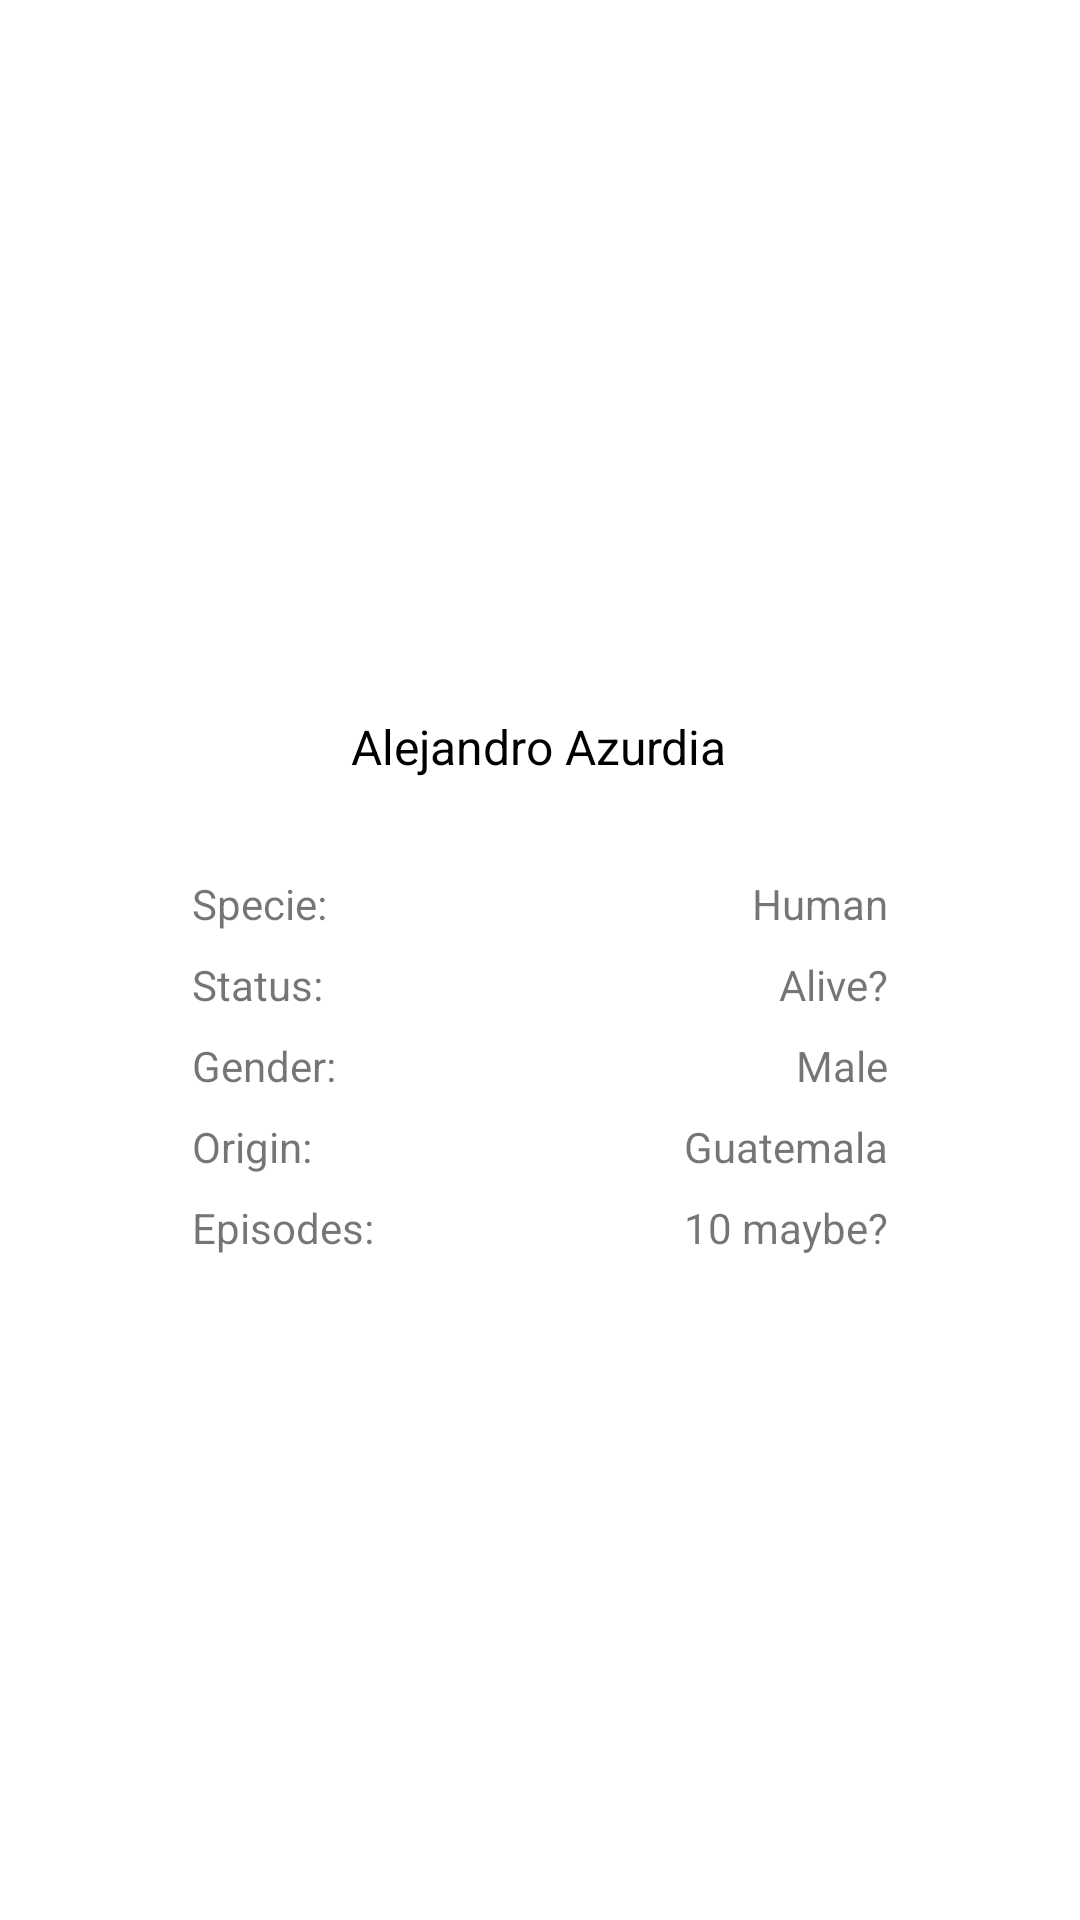

Write the Android layout XML for this screen, with the resource values it uses.
<!-- AndroidManifest.xml: application theme Theme.Lab11PM -->
<!-- res/layout/fragment_character_details.xml -->
<?xml version="1.0" encoding="utf-8"?>
<androidx.constraintlayout.widget.ConstraintLayout xmlns:android="http://schemas.android.com/apk/res/android"
    xmlns:tools="http://schemas.android.com/tools"
    android:layout_width="match_parent"
    android:layout_height="match_parent"
    xmlns:app="http://schemas.android.com/apk/res-auto"
    tools:context=".ui.fragments.CharacterDetailsFragment">

    <com.google.android.material.appbar.MaterialToolbar
        android:id="@+id/toolbar_characterDetails"
        android:layout_width="match_parent"
        android:layout_height="wrap_content"
        app:layout_constraintStart_toStartOf="parent"
        app:layout_constraintTop_toTopOf="parent"
        />

    <ImageView
        android:id="@+id/imageView_CharacterDetails_image"
        android:layout_width="150dp"
        android:layout_height="150dp"
        android:layout_marginTop="16dp"
        app:layout_constraintEnd_toEndOf="parent"
        app:layout_constraintHorizontal_bias="0.497"
        app:layout_constraintStart_toStartOf="parent"
        app:layout_constraintTop_toBottomOf="@+id/toolbar_characterDetails"
        tools:src="@tools:sample/avatars"
        />

    <TextView
        android:id="@+id/text_CharacterDetails_name"
        android:layout_width="wrap_content"
        android:layout_height="wrap_content"
        android:layout_marginTop="16dp"
        android:text="Alejandro Azurdia"
        android:textSize="16sp"
        android:textColor="@color/black"
        app:layout_constraintEnd_toEndOf="parent"
        app:layout_constraintHorizontal_bias="0.498"
        app:layout_constraintStart_toStartOf="parent"
        app:layout_constraintTop_toBottomOf="@+id/imageView_CharacterDetails_image"
        />

    <TextView
        android:id="@+id/CharacterDetails_specie"
        android:layout_width="wrap_content"
        android:layout_height="wrap_content"
        android:text="Specie: "
        android:layout_marginTop="32dp"
        android:layout_marginStart="64dp"
        app:layout_constraintStart_toStartOf="parent"
        app:layout_constraintTop_toBottomOf="@+id/text_CharacterDetails_name" />

    <TextView
        android:id="@+id/text_CharacterDetails_specie"
        android:layout_width="wrap_content"
        android:layout_height="wrap_content"
        android:text="Human"
        android:layout_marginEnd="64dp"
        app:layout_constraintBottom_toBottomOf="@+id/CharacterDetails_specie"
        app:layout_constraintEnd_toEndOf="parent"
        app:layout_constraintTop_toTopOf="@+id/CharacterDetails_specie"
        />

    <TextView
        android:id="@+id/CharacterDetails_status"
        android:layout_width="wrap_content"
        android:layout_height="wrap_content"
        android:layout_marginTop="8dp"
        android:text="Status: "
        app:layout_constraintStart_toStartOf="@+id/CharacterDetails_specie"
        app:layout_constraintTop_toBottomOf="@+id/CharacterDetails_specie"
        />

    <TextView
        android:id="@+id/text_CharacterDetails_status"
        android:layout_width="wrap_content"
        android:layout_height="wrap_content"
        android:text="Alive?"
        app:layout_constraintEnd_toEndOf="@+id/text_CharacterDetails_specie"
        app:layout_constraintTop_toBottomOf="@+id/text_CharacterDetails_specie"
        android:layout_marginTop="8dp"
        />

    <TextView
        android:id="@+id/CharacterDetails_gender"
        android:layout_width="wrap_content"
        android:layout_height="wrap_content"
        android:text="Gender: "
        app:layout_constraintTop_toBottomOf="@id/CharacterDetails_status"
        android:layout_marginTop="8dp"
        app:layout_constraintStart_toStartOf="@+id/CharacterDetails_status"

        tools:layout_editor_absoluteX="59dp"
        tools:layout_editor_absoluteY="362dp"
        />

    <TextView
        android:id="@+id/text_CharacterDetails_gender"
        android:layout_width="wrap_content"
        android:layout_height="wrap_content"
        android:text="Male"
        app:layout_constraintTop_toBottomOf="@id/text_CharacterDetails_status"
        android:layout_marginTop="8dp"
        app:layout_constraintEnd_toEndOf="@+id/text_CharacterDetails_specie"
        tools:layout_editor_absoluteX="293dp"
        tools:layout_editor_absoluteY="357dp"
        />

    <TextView
        android:id="@+id/CharacterDetails_Origin"
        android:layout_width="wrap_content"
        android:layout_height="wrap_content"
        android:text="Origin: "
        app:layout_constraintTop_toBottomOf="@id/CharacterDetails_gender"
        android:layout_marginTop="8dp"
        app:layout_constraintStart_toStartOf="@id/CharacterDetails_gender"
        tools:layout_editor_absoluteX="59dp"
        tools:layout_editor_absoluteY="390dp"
        />

    <TextView
        android:id="@+id/text_characterDetails_Origin"
        android:layout_width="wrap_content"
        android:layout_height="wrap_content"
        android:layout_marginTop="8dp"
        android:text="Guatemala"
        app:layout_constraintEnd_toEndOf="@+id/text_CharacterDetails_gender"
        app:layout_constraintTop_toBottomOf="@+id/text_CharacterDetails_gender"
        />

    <TextView
        android:id="@+id/CharacterDetails_Episodes"
        android:layout_width="wrap_content"
        android:layout_height="wrap_content"
        android:layout_marginTop="8dp"
        android:text="Episodes: "
        app:layout_constraintStart_toStartOf="@+id/CharacterDetails_Origin"
        app:layout_constraintTop_toBottomOf="@+id/CharacterDetails_Origin"
        />

    <TextView
        android:id="@+id/text_CharacterDetails_Episodes"
        android:layout_width="wrap_content"
        android:layout_height="wrap_content"
        android:layout_marginTop="8dp"
        android:text="10 maybe?"
        app:layout_constraintEnd_toEndOf="@+id/text_characterDetails_Origin"
        app:layout_constraintTop_toBottomOf="@+id/text_characterDetails_Origin" />


</androidx.constraintlayout.widget.ConstraintLayout>
<!-- resources referenced by this layout -->
<resources>
  <style name="Theme.Lab11PM" parent="Theme.MaterialComponents.DayNight.DarkActionBar">
          
          <item name="colorPrimary">@color/purple_500</item>
          <item name="colorPrimaryVariant">@color/purple_700</item>
          <item name="colorOnPrimary">@color/white</item>
          
          <item name="colorSecondary">@color/teal_200</item>
          <item name="colorSecondaryVariant">@color/teal_700</item>
          <item name="colorOnSecondary">@color/black</item>
          
          <item name="android:statusBarColor" tools:targetApi="l">?attr/colorPrimaryVariant</item>
          
      </style>
  <!-- not gathered from this repository: default colours our renderer supplied (Android Studio template values) -->
  <color name="purple_500">#FF6200EE</color>
  <color name="purple_700">#FF3700B3</color>
  <color name="teal_200">#FF03DAC5</color>
  <color name="teal_700">#FF018786</color>
  <color name="black">#FF000000</color>
  <color name="white">#FFFFFFFF</color>
</resources>
